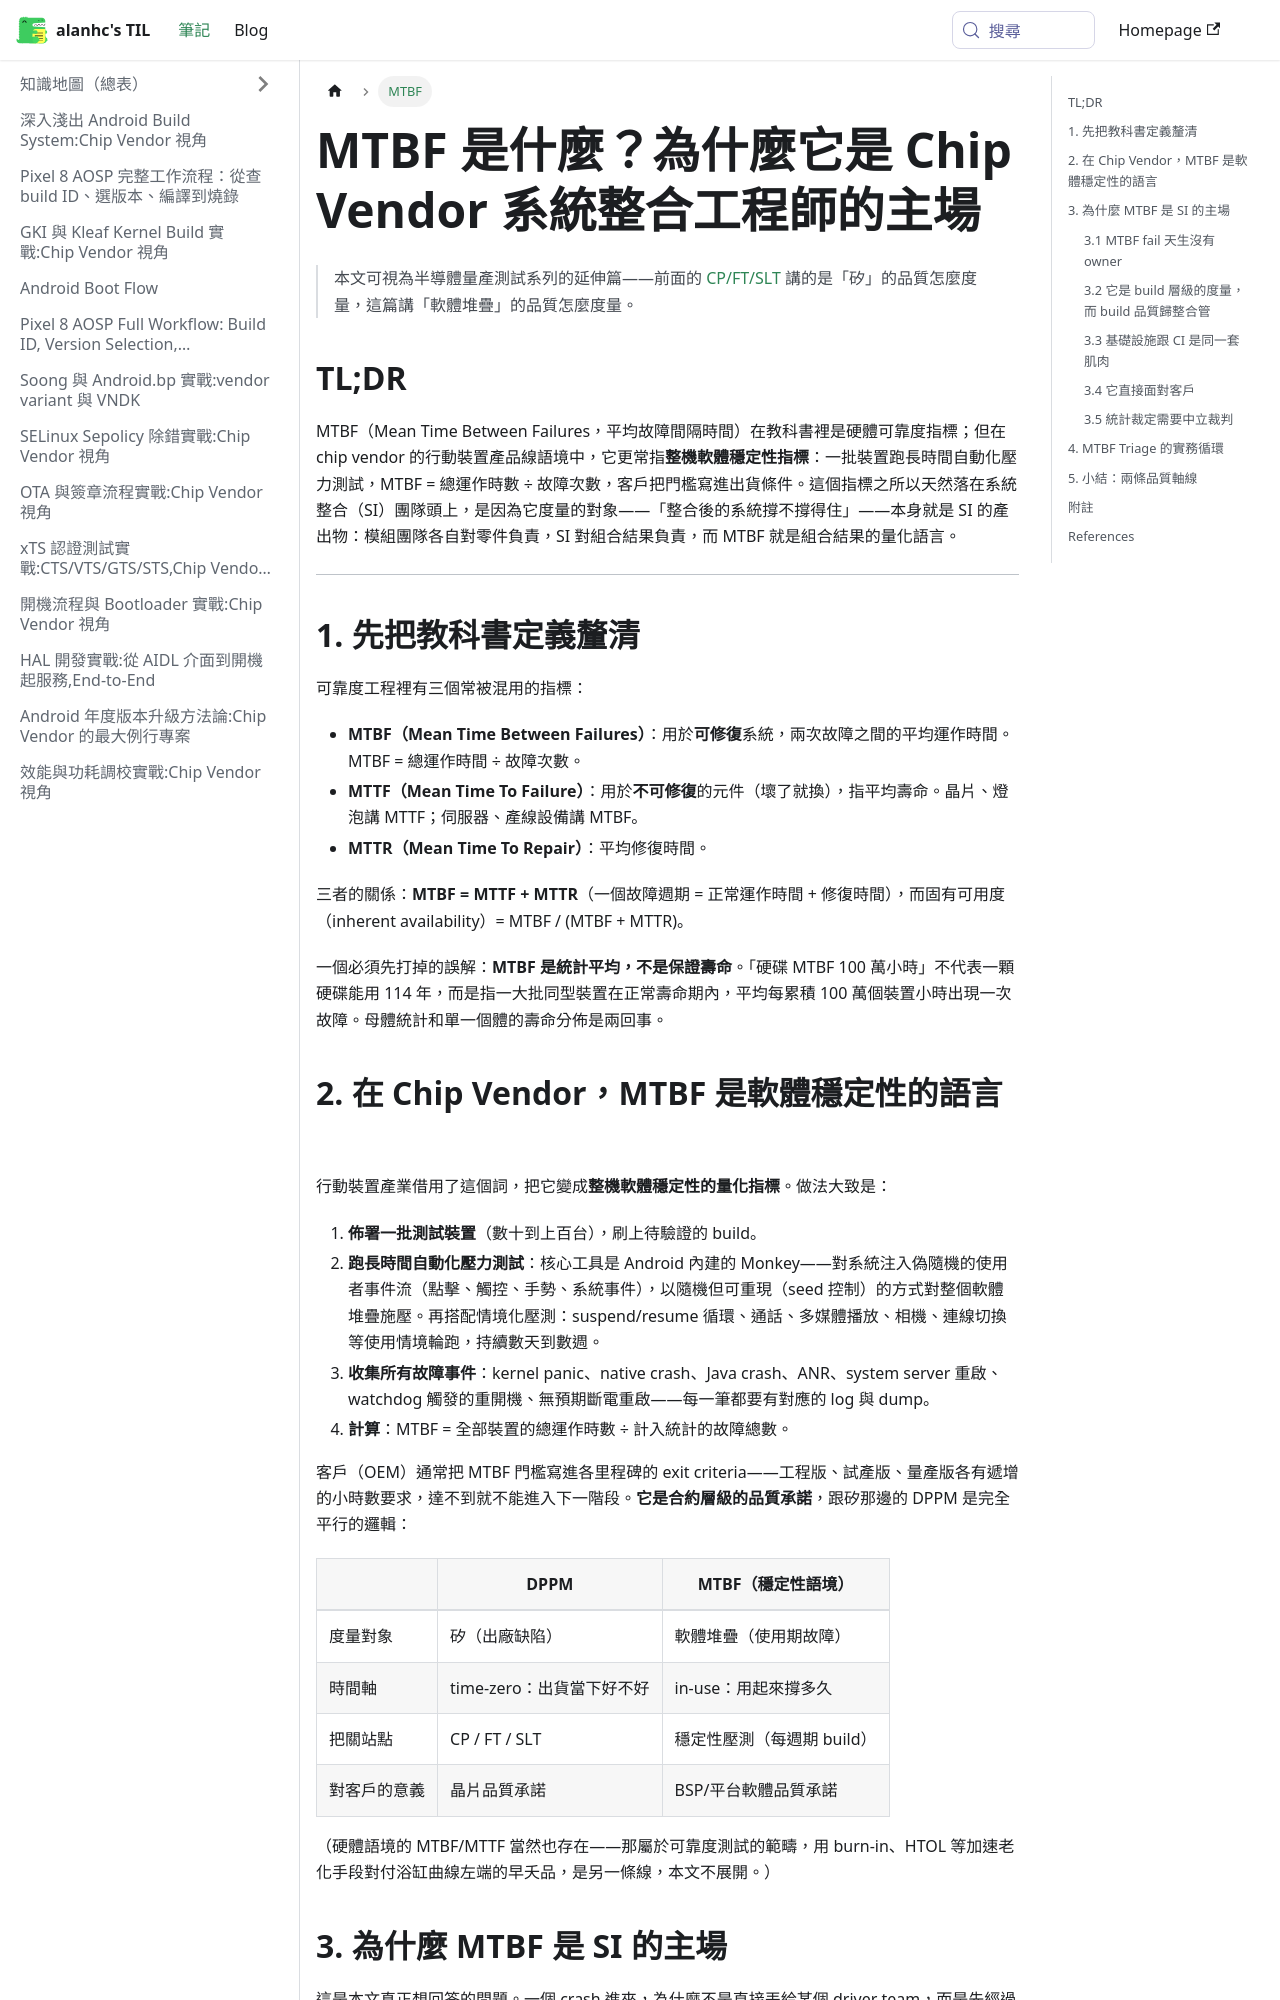

repository: alanhc/til · page: docs/mtbf-and-why-si-owns-it.html · generator: docusaurus

---
sidebar_label: MTBF
---

# MTBF 是什麼？為什麼它是 Chip Vendor 系統整合工程師的主場

> 本文可視為半導體量產測試系列的延伸篇——前面的 [CP/FT/SLT](./semiconductor-test-overview-cp-ft-slt-ate.md) 講的是「矽」的品質怎麼度量，這篇講「軟體堆疊」的品質怎麼度量。

## TL;DR

MTBF（Mean Time Between Failures，平均故障間隔時間）在教科書裡是硬體可靠度指標；但在 chip vendor 的行動裝置產品線語境中，它更常指**整機軟體穩定性指標**：一批裝置跑長時間自動化壓力測試，MTBF = 總運作時數 ÷ 故障次數，客戶把門檻寫進出貨條件。這個指標之所以天然落在系統整合（SI）團隊頭上，是因為它度量的對象——「整合後的系統撐不撐得住」——本身就是 SI 的產出物：模組團隊各自對零件負責，SI 對組合結果負責，而 MTBF 就是組合結果的量化語言。

---

## 1. 先把教科書定義釐清

可靠度工程裡有三個常被混用的指標：

- **MTBF（Mean Time Between Failures）**：用於**可修復**系統，兩次故障之間的平均運作時間。MTBF = 總運作時間 ÷ 故障次數。
- **MTTF（Mean Time To Failure）**：用於**不可修復**的元件（壞了就換），指平均壽命。晶片、燈泡講 MTTF；伺服器、產線設備講 MTBF。
- **MTTR（Mean Time To Repair）**：平均修復時間。

三者的關係：**MTBF = MTTF + MTTR**（一個故障週期 = 正常運作時間 + 修復時間），而固有可用度（inherent availability）= MTBF / (MTBF + MTTR)。

一個必須先打掉的誤解：**MTBF 是統計平均，不是保證壽命**。「硬碟 MTBF 100 萬小時」不代表一顆硬碟能用 114 年，而是指一大批同型裝置在正常壽命期內，平均每累積 100 萬個裝置小時出現一次故障。母體統計和單一個體的壽命分佈是兩回事。
